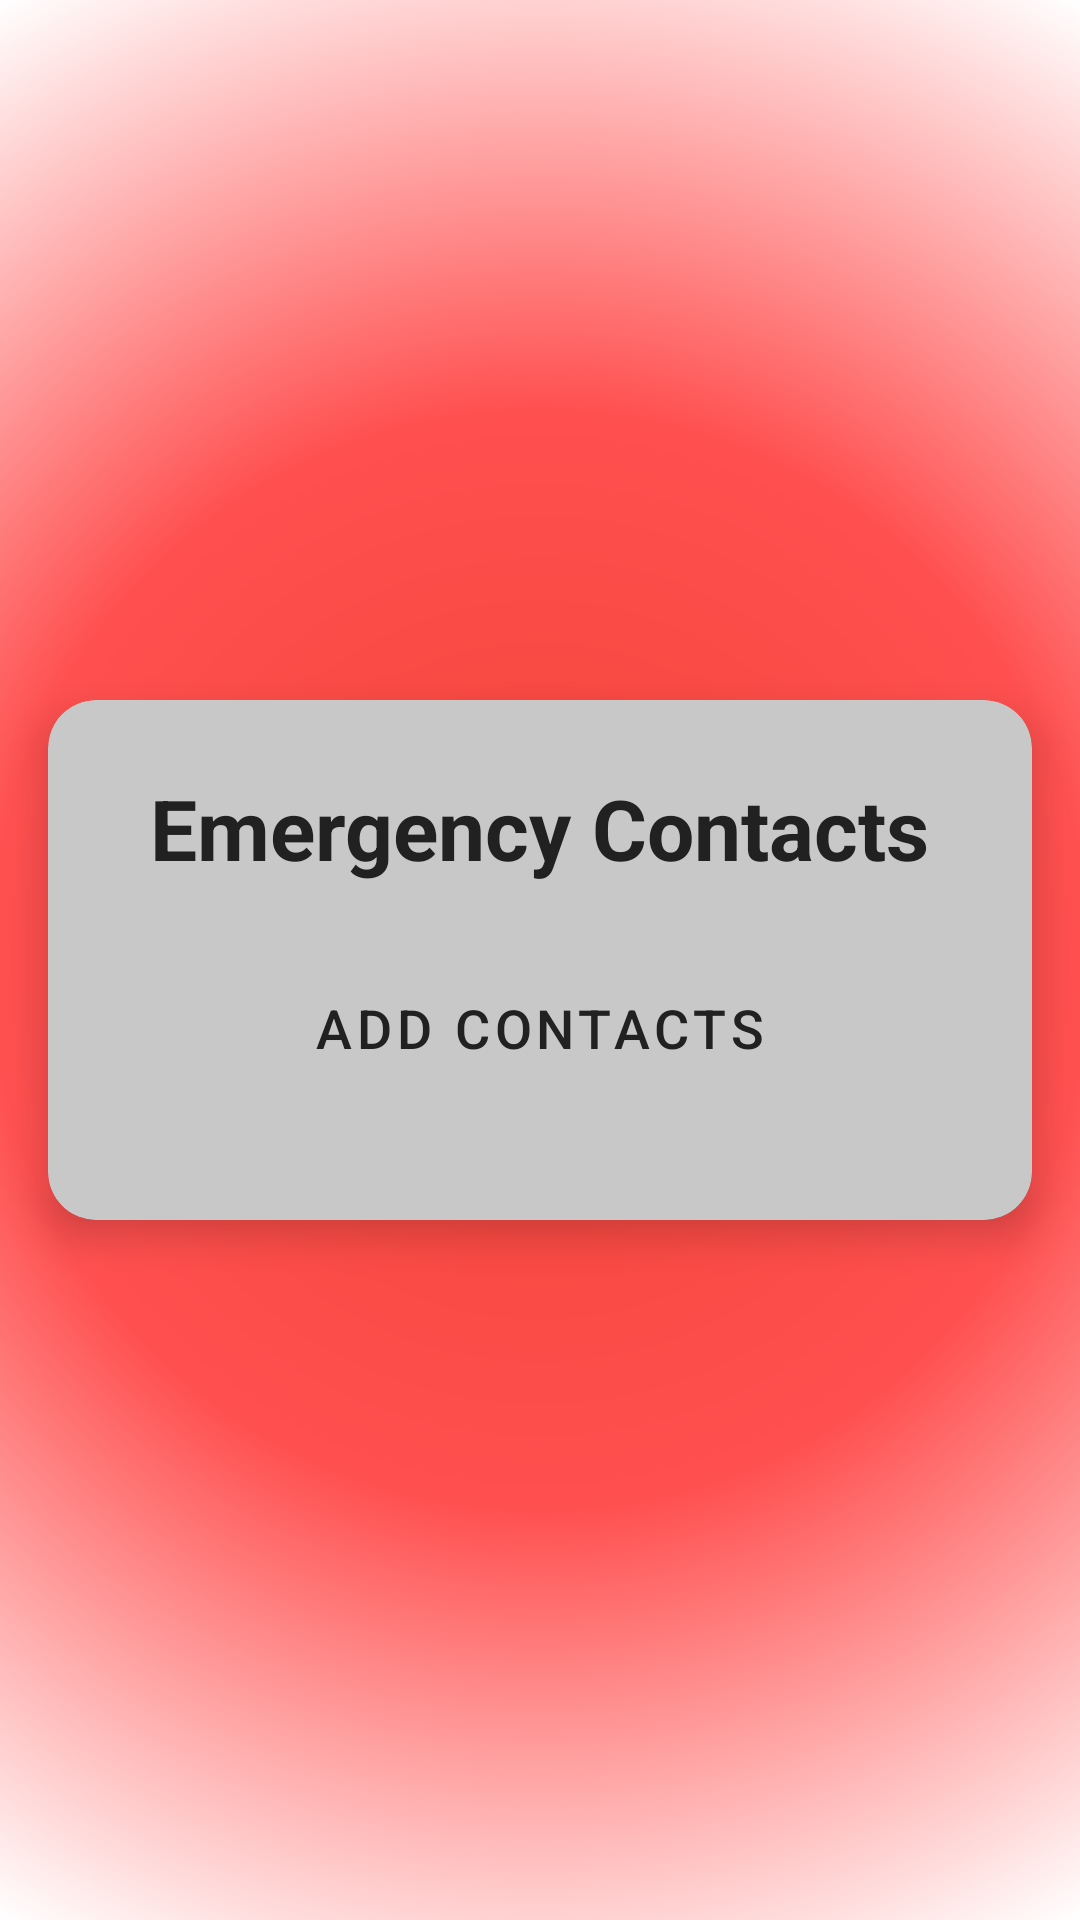

Here is an Android app screen rendered from its layout file. Give the layout XML and the strings, colors and styles it references.
<!-- AndroidManifest.xml: activity theme Theme.MipSoS.NoActionBar -->
<!-- res/layout/activity_contact_picker.xml -->
<?xml version="1.0" encoding="utf-8"?>
<RelativeLayout xmlns:android="http://schemas.android.com/apk/res/android"
    xmlns:app="http://schemas.android.com/apk/res-auto"
    android:layout_width="match_parent"
    android:layout_height="match_parent"
    android:background="@drawable/gradient_background">

    <com.google.android.material.card.MaterialCardView
        android:id="@+id/cardView"
        android:layout_width="match_parent"
        android:layout_height="wrap_content"
        android:layout_centerInParent="true"
        android:layout_margin="16dp"
        app:cardCornerRadius="16dp"
        app:cardElevation="8dp"
        app:cardBackgroundColor="@color/background_color">

        <LinearLayout
            android:layout_width="match_parent"
            android:layout_height="wrap_content"
            android:orientation="vertical"
            android:padding="24dp"
            android:background="@drawable/gradient_background_card">

            <TextView
                android:id="@+id/titleTextView"
                android:layout_width="wrap_content"
                android:layout_height="wrap_content"
                android:layout_gravity="center_horizontal"
                android:text="Emergency Contacts"
                android:textColor="@color/primary_text_color"
                android:textSize="28sp"
                android:textStyle="bold" />

            <Space
                android:layout_width="match_parent"
                android:layout_height="24dp" />

            <Button
                android:id="@+id/pickContactsButton"
                style="@style/Widget.MaterialComponents.Button.OutlinedButton"
                android:layout_width="match_parent"
                android:layout_height="wrap_content"
                android:textColor="@color/primary_text_color"
                app:icon="@android:drawable/ic_menu_add"
                android:text="Add Contacts"
                android:textSize="18sp"
                app:strokeColor="@color/secondary_color" />

            <Space
                android:layout_width="match_parent"
                android:layout_height="16dp" />

            <androidx.recyclerview.widget.RecyclerView
                android:id="@+id/contactsRecyclerView"
                android:layout_width="match_parent"
                android:layout_height="0dp"
                android:layout_weight="1" />

        </LinearLayout>
    </com.google.android.material.card.MaterialCardView> </RelativeLayout>
<!-- resources referenced by this layout -->
<resources>
  <color name="background_color">#C8C8C8</color>
  <color name="primary_text_color">#212121</color>
  <color name="secondary_color">#E53935</color>
  <!-- drawable gradient_background (drawable) -->
  <?xml version="1.0" encoding="utf-8"?>
  <shape xmlns:android="http://schemas.android.com/apk/res/android"
      android:shape="rectangle">
      <gradient
          android:startColor="@color/primary_color"
          android:centerColor="#FF5050"
          android:endColor="@android:color/white"
          android:gradientRadius="1100"
          android:type="radial"
          android:centerX="0.5"
          android:centerY="0.5" />
  </shape>
  <!-- drawable gradient_background_card (drawable-night) -->
  <?xml version="1.0" encoding="utf-8"?>
  <shape xmlns:android="http://schemas.android.com/apk/res/android"
      android:shape="rectangle">
      <gradient
          android:startColor="@color/tertiary_color"
          android:endColor="@android:color/black"
          android:gradientRadius="750"
          android:type="radial"
          android:centerY="0.01"/>
  </shape>
  <style name="Theme.MipSoS.NoActionBar">
          <item name="windowActionBar">false</item>
          <item name="windowNoTitle">true</item>
      </style>
  <color name="primary_color">#F44336</color>
  <color name="tertiary_color">#D32F2F</color>
</resources>
